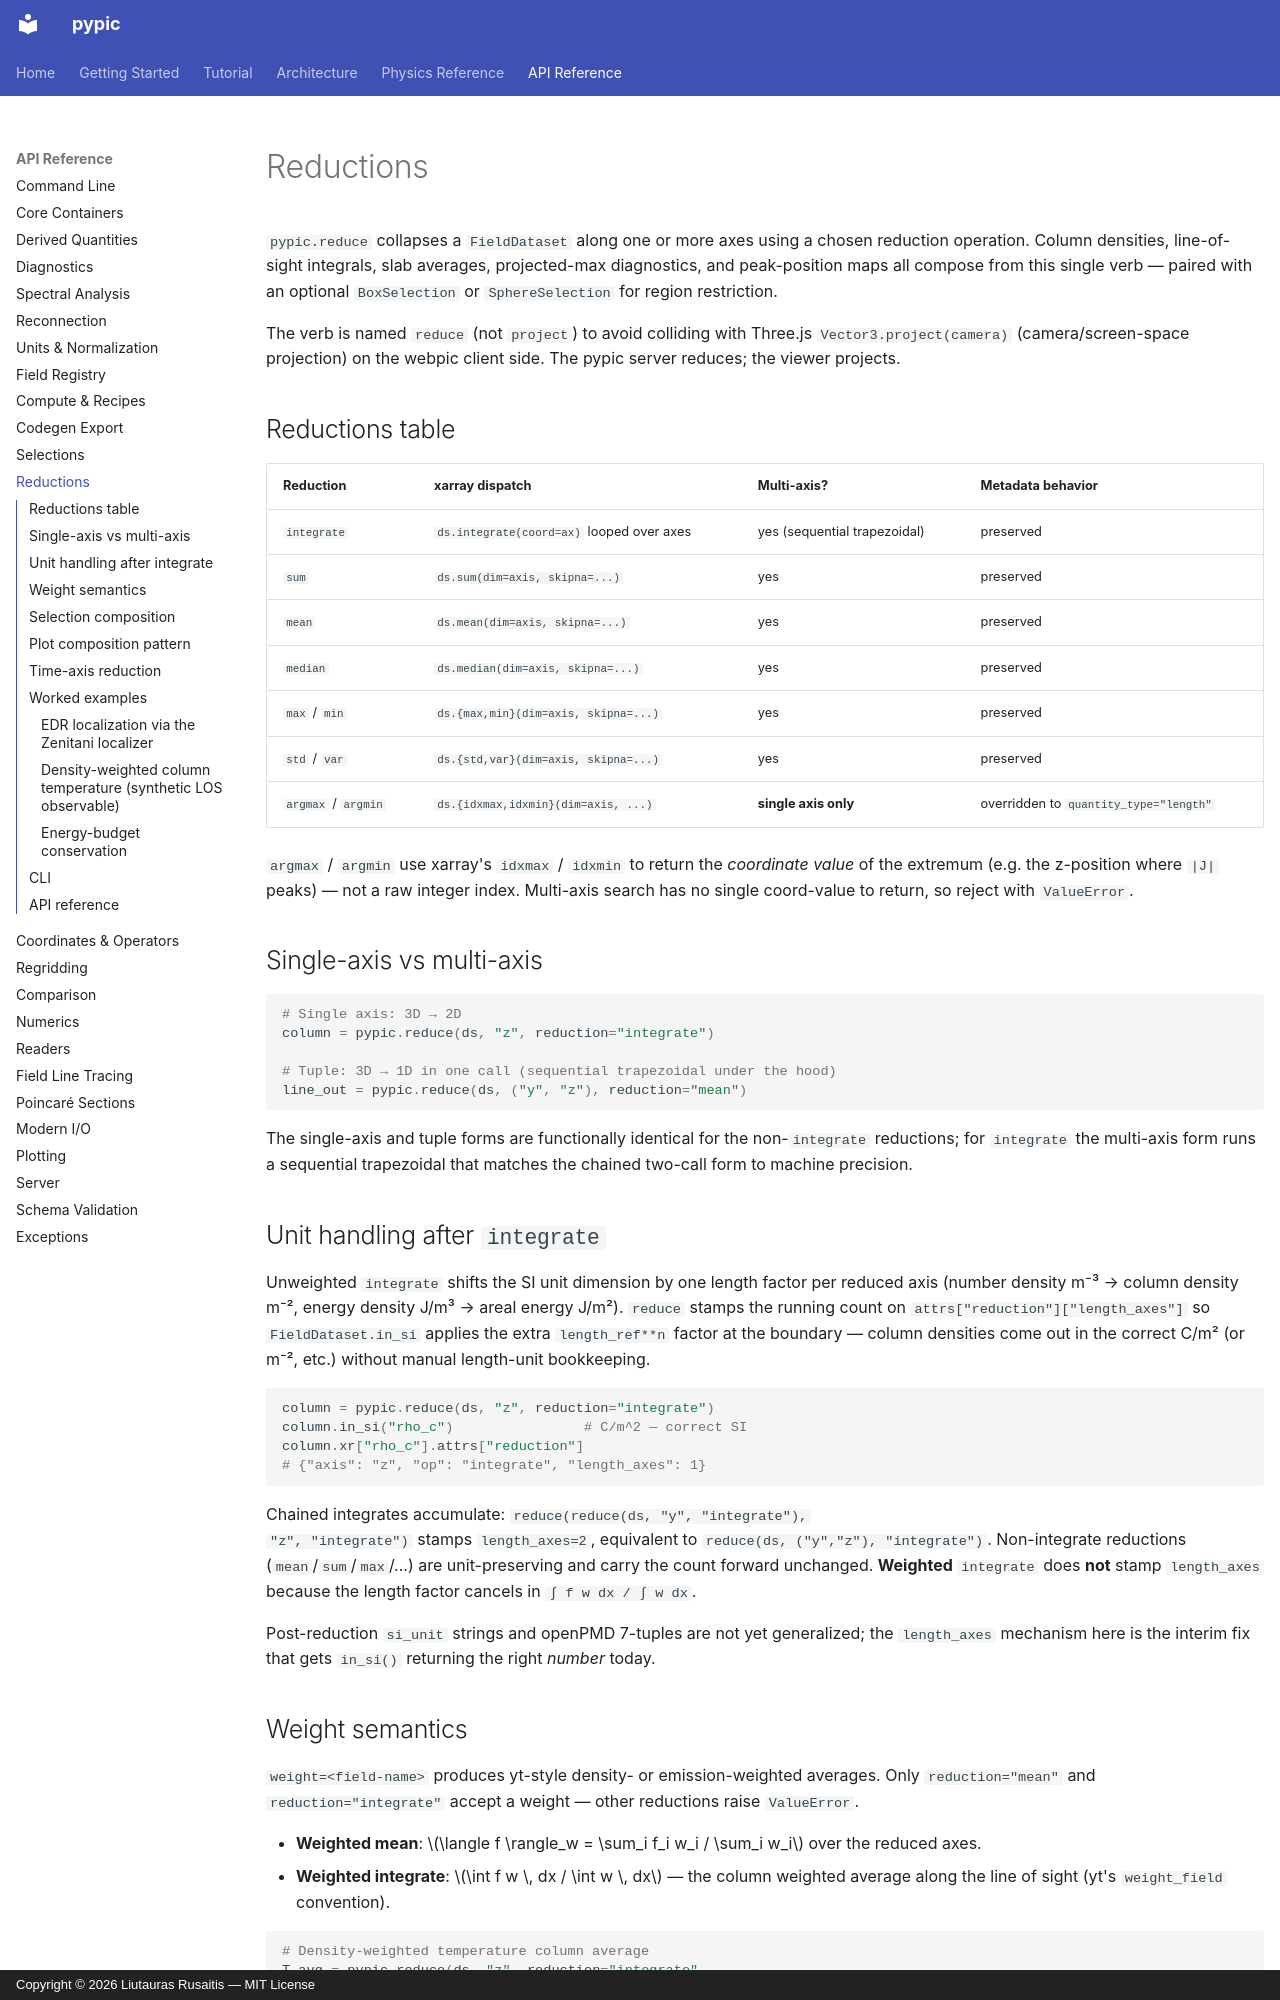

repository: rusaitis/pypic · page: api/reductions/index.html · generator: mkdocs · copyright: Copyright © 2026 Liutauras Rusaitis — MIT License

# Reductions

`pypic.reduce` collapses a `FieldDataset` along one or more axes
using a chosen reduction operation. Column densities, line-of-sight
integrals, slab averages, projected-max diagnostics, and peak-position
maps all compose from this single verb — paired with an optional
`BoxSelection` or `SphereSelection` for region restriction.

The verb is named `reduce` (not `project`) to avoid colliding with
Three.js `Vector3.project(camera)` (camera/screen-space projection) on
the webpic client side. The pypic server reduces; the viewer projects.

## Reductions table

| Reduction | xarray dispatch | Multi-axis? | Metadata behavior |
|-----------|-----------------|-------------|---|
| `integrate` | `ds.integrate(coord=ax)` looped over axes | yes (sequential trapezoidal) | preserved |
| `sum` | `ds.sum(dim=axis, skipna=...)` | yes | preserved |
| `mean` | `ds.mean(dim=axis, skipna=...)` | yes | preserved |
| `median` | `ds.median(dim=axis, skipna=...)` | yes | preserved |
| `max` / `min` | `ds.{max,min}(dim=axis, skipna=...)` | yes | preserved |
| `std` / `var` | `ds.{std,var}(dim=axis, skipna=...)` | yes | preserved |
| `argmax` / `argmin` | `ds.{idxmax,idxmin}(dim=axis, ...)` | **single axis only** | overridden to `quantity_type="length"` |

`argmax` / `argmin` use xarray's `idxmax` / `idxmin` to return the
*coordinate value* of the extremum (e.g. the z-position where `|J|`
peaks) — not a raw integer index. Multi-axis search has no single
coord-value to return, so reject with `ValueError`.

## Single-axis vs multi-axis

```python
# Single axis: 3D → 2D
column = pypic.reduce(ds, "z", reduction="integrate")

# Tuple: 3D → 1D in one call (sequential trapezoidal under the hood)
line_out = pypic.reduce(ds, ("y", "z"), reduction="mean")
```

The single-axis and tuple forms are functionally identical for the
non-`integrate` reductions; for `integrate` the multi-axis form runs a
sequential trapezoidal that matches the chained two-call form to
machine precision.

## Unit handling after `integrate`

Unweighted `integrate` shifts the SI unit dimension by one length
factor per reduced axis (number density m⁻³ → column density m⁻²,
energy density J/m³ → areal energy J/m²). `reduce` stamps the
running count on `attrs["reduction"]["length_axes"]` so
`FieldDataset.in_si` applies the extra `length_ref**n` factor at the
boundary — column densities come out in the correct C/m² (or m⁻²,
etc.) without manual length-unit bookkeeping.

```python
column = pypic.reduce(ds, "z", reduction="integrate")
column.in_si("rho_c")                # C/m^2 — correct SI
column.xr["rho_c"].attrs["reduction"]
# {"axis": "z", "op": "integrate", "length_axes": 1}
```

Chained integrates accumulate: `reduce(reduce(ds, "y", "integrate"),
"z", "integrate")` stamps `length_axes=2`, equivalent to
`reduce(ds, ("y","z"), "integrate")`. Non-integrate reductions
(`mean`/`sum`/`max`/...) are unit-preserving and carry the count
forward unchanged. **Weighted** `integrate` does **not** stamp
`length_axes` because the length factor cancels in
`∫ f w dx / ∫ w dx`.

Post-reduction `si_unit` strings and openPMD 7-tuples are not yet
generalized; the `length_axes` mechanism here is the interim fix that gets
`in_si()` returning the right *number* today.
